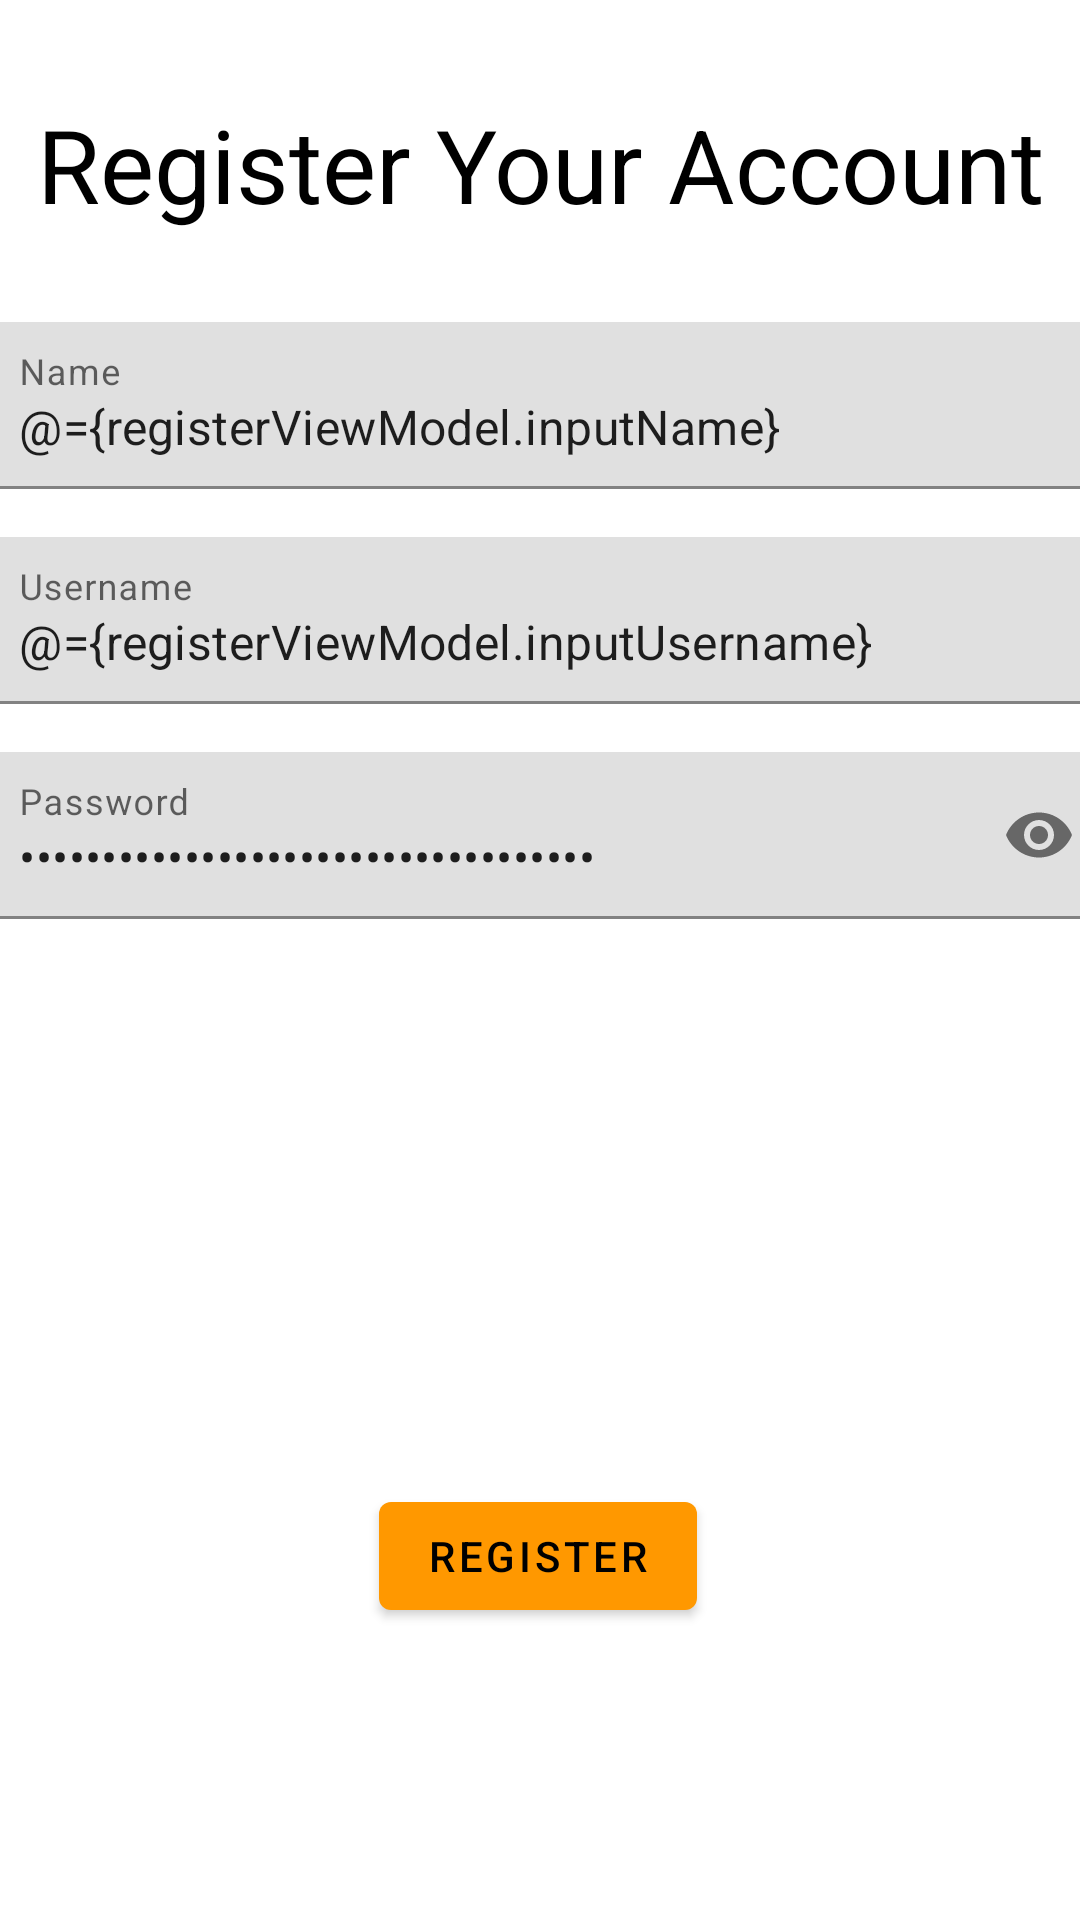

Layout XML and referenced resources for this Android screen:
<!-- AndroidManifest.xml: application theme Theme.ClassPacket -->
<!-- res/layout/fragment_register.xml -->
<?xml version="1.0" encoding="utf-8"?>
<layout xmlns:android="http://schemas.android.com/apk/res/android"
    xmlns:tools="http://schemas.android.com/tools"
    xmlns:app="http://schemas.android.com/apk/res-auto"
    tools:context="com.example.classpacket.register.Register">

    <data>
        <variable
            name="registerViewModel"
            type="com.example.classpacket.register.RegisterViewModel" />
    </data>


    <androidx.constraintlayout.widget.ConstraintLayout
        android:id="@+id/registerConstraint"
        android:layout_width="match_parent"
        android:layout_height="match_parent">


        <TextView
            android:id="@+id/txtTitle"
            android:layout_width="wrap_content"
            android:layout_height="wrap_content"
            android:layout_marginTop="32dp"
            android:text="Register Your Account"
            android:textColor="#000000"
            android:textSize="34sp"
            app:layout_constraintEnd_toEndOf="parent"
            app:layout_constraintStart_toStartOf="parent"
            app:layout_constraintTop_toTopOf="parent" />

        <com.google.android.material.textfield.TextInputLayout
            android:id="@id/entryName"
            android:layout_width="380dp"
            android:layout_height="wrap_content"
            android:layout_marginTop="30dp"
            android:hint="Name"
            app:layout_constraintEnd_toEndOf="parent"
            app:layout_constraintStart_toStartOf="parent"
            app:layout_constraintTop_toBottomOf="@+id/txtTitle">

            <com.google.android.material.textfield.TextInputEditText
                android:layout_width="match_parent"
                android:layout_height="wrap_content"
                android:inputType="text"
                android:maxLines="1"
                android:text="@={registerViewModel.inputName}" />
        </com.google.android.material.textfield.TextInputLayout>

        <com.google.android.material.textfield.TextInputLayout
            android:id="@id/entryUsername"
            android:layout_width="380dp"
            android:layout_height="wrap_content"
            android:layout_marginTop="16dp"
            android:hint="Username"
            app:layout_constraintEnd_toEndOf="parent"
            app:layout_constraintStart_toStartOf="parent"
            app:layout_constraintTop_toBottomOf="@+id/entryName">

            <com.google.android.material.textfield.TextInputEditText
                android:layout_width="match_parent"
                android:layout_height="wrap_content"
                android:inputType="text"
                android:maxLines="1"
                android:text="@={registerViewModel.inputUsername}"/>
        </com.google.android.material.textfield.TextInputLayout>

        <com.google.android.material.textfield.TextInputLayout
            android:id="@+id/entryPassword"
            android:layout_width="380dp"
            android:layout_height="wrap_content"
            android:layout_marginTop="16dp"
            android:hint="Password"
            app:endIconMode="password_toggle"
            app:errorEnabled="true"
            app:layout_constraintEnd_toEndOf="parent"
            app:layout_constraintStart_toStartOf="parent"
            app:layout_constraintTop_toBottomOf="@+id/entryUsername">

            <com.google.android.material.textfield.TextInputEditText
                android:id="@+id/password_edit_text"
                android:layout_width="match_parent"
                android:layout_height="wrap_content"
                android:inputType="textPassword"
                android:text="@={registerViewModel.inputPassword}"
                app:layout_constraintTop_toBottomOf="@+id/entryUsername" />
        </com.google.android.material.textfield.TextInputLayout>


        <com.google.android.material.button.MaterialButton
            android:id="@+id/btnRegister"
            android:layout_width="wrap_content"
            android:layout_height="wrap_content"
            android:layout_marginTop="168dp"
            android:onClick="@{()->registerViewModel.registerButton()}"
            android:text="Register"
            android:textColor="#000000"
            app:backgroundTint="#FF9800"
            app:layout_constraintEnd_toEndOf="parent"
            app:layout_constraintHorizontal_bias="0.498"
            app:layout_constraintStart_toStartOf="parent"
            app:layout_constraintTop_toBottomOf="@+id/entryPassword" />


    </androidx.constraintlayout.widget.ConstraintLayout>
</layout>
<!-- resources referenced by this layout -->
<resources>
  <style name="Theme.ClassPacket" parent="Theme.MaterialComponents.DayNight.DarkActionBar">
          
          <item name="colorPrimary">@color/purple_500</item>
          <item name="colorPrimaryVariant">@color/purple_700</item>
          <item name="colorOnPrimary">@color/white</item>
          
          <item name="colorSecondary">@color/teal_200</item>
          <item name="colorSecondaryVariant">@color/teal_700</item>
          <item name="colorOnSecondary">@color/black</item>
          
          <item name="android:statusBarColor">?attr/colorPrimaryVariant</item>
          
      </style>
  <color name="purple_500">#FF6200EE</color>
  <color name="purple_700">#FF3700B3</color>
  <color name="white">#FFFFFFFF</color>
  <color name="teal_200">#FF03DAC5</color>
  <color name="teal_700">#FF018786</color>
  <color name="black">#FF000000</color>
</resources>
